Run: headless pygame with SDL's dummy video driver; simulated clock (each Clock.tick advances the game by its frame time, no real sleeping); random seed 0; keys injected as events and as key.get_pressed() state; no mouse input.
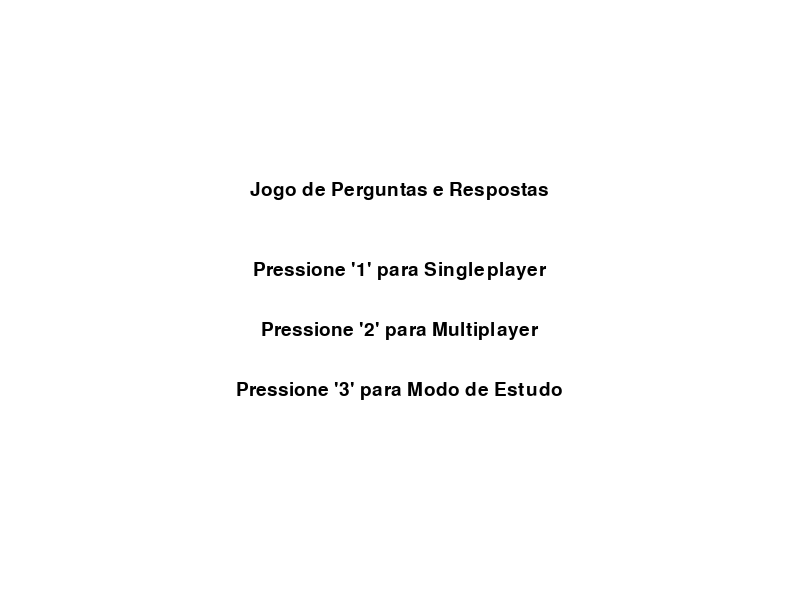
Frame 1 of 4 · flips 1–60 · no input
Frame 2 of 4 · flips 61–180 · tapped SPACE, RETURN · held RIGHT (→), D · screen unchanged from frame 1, image omitted
Frame 3 of 4 · flips 181–300 · held DOWN (↓), S · screen unchanged from frame 2, image omitted
Frame 4 of 4 · flips 301–420 · held LEFT (←), A, UP (↑), W · screen unchanged from frame 3, image omitted

The pygame program that drew these frames:

import pygame
import random
import time

# Inicialização do Pygame
pygame.init()

# Configurações da tela
largura, altura = 800, 600
tela = pygame.display.set_mode((largura, altura))
pygame.display.set_caption("Jogo de Perguntas e Respostas")

# Cores
branco = (255, 255, 255)
preto = (0, 0, 0)
verde = (0, 255, 0)
vermelho = (255, 0, 0)

# Fontes
fonte_menu = pygame.font.Font(None, 48)
fonte_pergunta = pygame.font.Font(None, 36)
fonte_resposta = pygame.font.Font(None, 32)
fonte_tempo = pygame.font.Font(None, 24)
fonte_mensagem = pygame.font.Font(None, 28)
fonte_dica = pygame.font.Font(None, 28)
fonte_opcao = pygame.font.Font(None, 32)

# Perguntas e respostas divididas por categoria
perguntas_por_categoria = {
    "Geral": {
        "Qual é a capital do Brasil?": "Brasília",
        "Quem escreveu 'Dom Quixote'?": "Miguel de Cervantes",
        "Quantos planetas fazem parte do nosso sistema solar?": "Oito",
        "Qual é o maior oceano do mundo?": "Oceano Pacífico",
        "Quem é considerado o pai da filosofia ocidental?": "Sócrates",
        "Quem foi o inventor da lâmpada elétrica?": "Thomas Edison"
    },
    "História": {
        "Quem foi o primeiro presidente dos Estados Unidos?": "George Washington",
        "Quem foi o líder da Revolução Russa de 1917?": "Vladimir Lenin",
        "Qual país construiu a Muralha da China?": "China",
        "Quem foi o imperador romano que incendiou Roma?": "Nero",
        "Qual é o nome da primeira astronauta mulher a viajar para o espaço?": "Valentina Tereshkova",
        "Quem foi o líder militar francês durante a Segunda Guerra Mundial?": "Charles de Gaulle"
    },
    "Ciência": {
        "Quem descobriu a penicilina?": "Alexander Fleming",
        "Qual é o maior órgão do corpo humano?": "Pele",
        "Qual é o elemento mais abundante na crosta terrestre?": "Oxigênio",
        "Qual é a unidade básica de estrutura e função em um organismo?": "Célula",
        "Quem propôs a teoria da relatividade?": "Albert Einstein",
        "Qual é a velocidade da luz no vácuo?": "Aproximadamente 299,792,458 metros por segundo"
    }
}

# Banco de dados de perguntas e respostas
banco_de_perguntas = {
    "Qual é a capital da França?": "Paris",
    "Quem pintou 'A Noite Estrelada'?": "Vincent van Gogh",
    "Qual é a maior lua de Saturno?": "Titã",
    "Quem é o autor de '1984'?": "George Orwell",
    "Quem é o criador da escultura 'O Pensador'?": "Auguste Rodin",
    "Qual é a cidade mais populosa do mundo?": "Tóquio"
}

# Temporizador
tempo_limite = 15  # 15 segundos para responder

# Modo de jogo (0 - Menu, 1 - Singleplayer, 2 - Multiplayer, 3 - Estudo)
modo_jogo = 0

# Variáveis do jogo
pontuacao_por_categoria = {
    "Geral": 0,
    "História": 0,
    "Ciência": 0
}
tempo_inicio = 0

# Estado da mensagem de dica
mostrando_mensagem_dica = False

# Função para mostrar menu inicial
def mostrar_menu():
    tela.fill(branco)
    mostrar_mensagem("Jogo de Perguntas e Respostas", preto, 180)
    mostrar_mensagem("Pressione '1' para Singleplayer", preto, 260)
    mostrar_mensagem("Pressione '2' para Multiplayer", preto, 320)
    mostrar_mensagem("Pressione '3' para Modo de Estudo", preto, 380)
    pygame.display.flip()

# Função para mostrar mensagem na tela
def mostrar_mensagem(texto, cor, y):
    mensagem = fonte_mensagem.render(texto, True, cor)
    tela.blit(mensagem, ((largura - mensagem.get_width()) // 2, y))

# Função para mostrar pergunta na tela
def mostrar_pergunta(pergunta):
    texto_pergunta = fonte_pergunta.render(pergunta, True, preto)
    tela.blit(texto_pergunta, (20, 50))

# Função para mostrar resposta na tela
def mostrar_resposta(resposta, y):
    texto_resposta = fonte_resposta.render(resposta, True, preto)
    tela.blit(texto_resposta, (20, y))

# Função para mostrar temporizador na tela
def mostrar_temporizador(tempo_restante):
    global mostrando_mensagem_dica
    texto_tempo = fonte_tempo.render(f"Tempo restante: {int(tempo_restante)}", True, preto)
    tela.blit(texto_tempo, (20, altura - 50))

    # Mostra a mensagem de dica sempre
    mostrar_mensagem("Pressione ',' para obter uma dica!", preto, altura - 80)

# Função para mostrar pontuação na tela
def mostrar_pontuacao():
    y = 20
    for categoria, pontuacao in pontuacao_por_categoria.items():
        texto_pontuacao = fonte_tempo.render(f"{categoria}: {pontuacao} pontos", True, preto)
        tela.blit(texto_pontuacao, (20, y))
        y += 30

# Função para mostrar dica na tela
def mostrar_dica(dica):
    if dica:
        texto_dica = fonte_dica.render(dica, True, preto)
        tela.blit(texto_dica, (20, 200))  # Ajuste na posição vertical

# Função para selecionar uma pergunta aleatória de uma categoria específica
def selecionar_pergunta(categoria):
    if categoria in perguntas_por_categoria:
        perguntas = list(perguntas_por_categoria[categoria].items())
        return random.choice(perguntas)
    return None, None

# Função para selecionar uma pergunta aleatória do banco de perguntas geral
def selecionar_pergunta_geral():
    return random.choice(list(banco_de_perguntas.items()))

# Função principal do jogo - Singleplayer
def jogo_singleplayer():
    global tempo_inicio, mostrando_mensagem_dica

    rodando = True
    while rodando:
        tela.fill(branco)

        categoria = escolher_categoria()
        perguntas_respondidas = set()  # Conjunto para controlar perguntas já feitas
        mostrando_mensagem_dica = False  # Reinicia o estado da mensagem de dica
        while len(perguntas_respondidas) < len(perguntas_por_categoria[categoria]):
            pergunta, resposta = selecionar_pergunta(categoria)
            if pergunta not in perguntas_respondidas:
                perguntas_respondidas.add(pergunta)

                mostrar_pergunta(pergunta)
                mostrar_temporizador(tempo_limite)

                pygame.display.flip()

                # Inicializar temporizador
                tempo_inicio = time.time()
                tempo_restante = tempo_limite

                respondido = False
                dica_usada = False
                palpite = ""
                dica = ""  # Inicializa a variável dica aqui

                while tempo_restante > 0 and not respondido:
                    for evento in pygame.event.get():
                        if evento.type == pygame.QUIT:
                            rodando = False  # Encerra o loop principal
                        if evento.type == pygame.KEYDOWN:
                            if evento.key == pygame.K_RETURN:
                                if palpite.lower() == resposta.lower():
                                    mostrar_resposta("Resposta correta!", 170)
                                    pygame.display.flip()
                                    pygame.time.wait(1000)  # Aguardar um pouco para ver a resposta
                                else:
                                    mostrar_resposta(f"Resposta incorreta! A resposta correta é: {resposta}", 170)
                                    pygame.display.flip()
                                    pygame.time.wait(1000)  # Aguardar um pouco para ver a resposta
                                respondido = True
                            elif evento.key == pygame.K_BACKSPACE:
                                palpite = palpite[:-1]
                            elif evento.key == pygame.K_COMMA:  # Pressione ',' para uma dica
                                if not dica_usada:
                                    dica = resposta[0] + '_' * (len(resposta) - 1)  # Exibir a primeira letra da resposta
                                    dica_usada = True
                                    mostrando_mensagem_dica = True
                            else:
                                palpite += evento.unicode

                    tela.fill(branco)
                    mostrar_pergunta(pergunta)
                    mostrar_temporizador(tempo_restante)
                    mostrar_resposta(palpite, 120)
                    mostrar_dica(dica)

                    pygame.display.flip()

                    tempo_atual = time.time()
                    tempo_restante = tempo_limite - (tempo_atual - tempo_inicio)

                if not respondido:
                    mostrar_resposta(f"Tempo esgotado! A resposta correta é: {resposta}", 170)
                    pygame.display.flip()
                    pygame.time.wait(1000)  # Aguardar um pouco para ver a resposta

                pygame.time.wait(2000)  # Aguardar um pouco entre as perguntas

        # Exibir pontuação final da categoria
        tela.fill(branco)
        mostrar_pontuacao()
        mostrar_mensagem("Fim do Jogo! Pressione ESC para sair.", preto, 20)
        pygame.display.flip()

        # Aguardar evento para sair
        esperando = True
        while esperando:
            for evento in pygame.event.get():
                if evento.type == pygame.QUIT:
                    rodando = False
                    esperando = False
                if evento.type == pygame.KEYDOWN:
                    if evento.key == pygame.K_ESCAPE:
                        rodando = False
                        esperando = False

    pygame.quit()  # Encerra o Pygame ao sair do loop principal

# Função para escolher a categoria de perguntas
def escolher_categoria():
    tela.fill(branco)
    mostrar_mensagem("Escolha uma categoria:", preto, 20)
    
    categorias = list(perguntas_por_categoria.keys())
    opcao_y = 100
    opcao_gap = 50
    
    for i, categoria in enumerate(categorias):
        texto_opcao = fonte_opcao.render(f"{i + 1}. {categoria}", True, preto)
        tela.blit(texto_opcao, (150, opcao_y))
        opcao_y += opcao_gap
    
    pygame.display.flip()

    escolhendo = True
    while escolhendo:
        for evento in pygame.event.get():
            if evento.type == pygame.QUIT:
                pygame.quit()
                return
            if evento.type == pygame.KEYDOWN:
                if pygame.K_1 <= evento.key <= pygame.K_3:
                    indice = evento.key - pygame.K_1
                    if 0 <= indice < len(categorias):
                        return categorias[indice]

# Função principal do jogo
def main():
    global modo_jogo
    
    rodando = True
    while rodando:
        mostrar_menu()

        for evento in pygame.event.get():
            if evento.type == pygame.QUIT:
                rodando = False
            if evento.type == pygame.KEYDOWN:
                if evento.key == pygame.K_1:
                    modo_jogo = 1  # Singleplayer
                    jogo_singleplayer()
                elif evento.key == pygame.K_2:
                    modo_jogo = 2  # Multiplayer (ainda não implementado)
                elif evento.key == pygame.K_3:
                    modo_jogo = 3  # Modo de Estudo
                    jogo_singleplayer()

    pygame.quit()  # Encerra o Pygame ao sair do loop principal

if __name__ == "__main__":
    main()
